Run: headless pygame with SDL's dummy video driver; simulated clock (each Clock.tick advances the game by its frame time, no real sleeping); random seed 0; keys injected as events and as key.get_pressed() state; mouse plan: one left click at the window centre at the start of phase 2, then a move to the lower-right quarter at the start of phase 3.
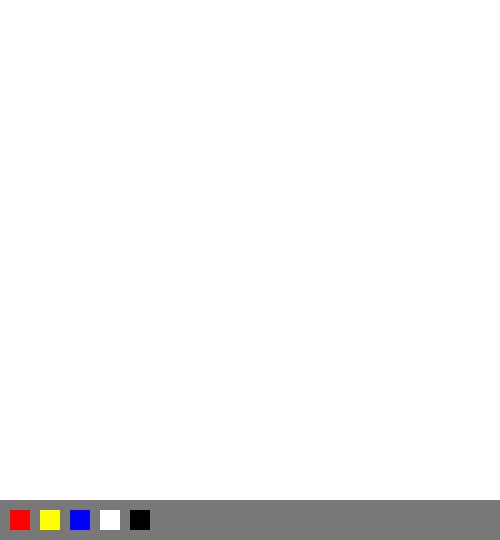
Frame 1 of 4 · flips 1–60 · no input
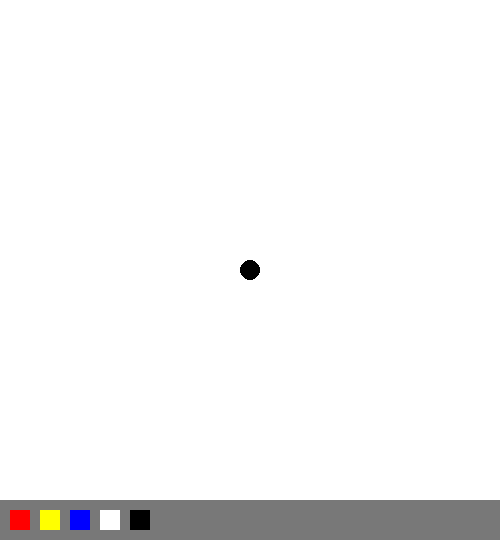
Frame 2 of 4 · flips 61–180 · clicked the window centre · tapped SPACE, RETURN · held RIGHT (→), D
Frame 3 of 4 · flips 181–300 · moved the mouse to the lower-right quarter · held DOWN (↓), S · screen unchanged from frame 2, image omitted
Frame 4 of 4 · flips 301–420 · held LEFT (←), A, UP (↑), W · screen unchanged from frame 3, image omitted

The pygame program that drew these frames:

import pygame

#User Settings
paint_brush_radius = 10
window_width = 500
window_height = 500
paint_values = [
	["Red"   , (255,  0,  0)],
	["Yellow", (255,255,  0)],
	["Blue"  , (  0,  0,255)],
	["White" , (255,255,255)],
	["Black" , (  0,  0,  0)]
]
def generate_2d_plot(paint_brush_radius, window_width, window_height, paint_values):
	class Paint_Color():
		"""
		Add a description for each color
		"""
		def __init__(self, rgb, gui_x_pos, gui_y_pos, length_of_side):
			self.value = rgb
			self.x1 = gui_x_pos
			self.x2 = gui_x_pos + length_of_side
			self.y1 = gui_y_pos
			self.y2 = gui_y_pos + length_of_side

	#Computer Settings
	draw_enabled = False
	last_pointer_position = (0,0)
	paint_color = (0,0,0)
	palette_height = 40

	# Create screen
	screen = pygame.display.set_mode((window_width,window_height +palette_height))


	pygame.draw.rect(screen, (255, 255, 255), (0, 0, window_width, window_height))

	# Add Palette background
	pygame.draw.rect(screen, (120,120,120), (0,window_height, window_width, palette_height))

	#Add Colors and Palette
	paint_palette = {}
	y_start_position = window_height + palette_height/4
	x_start_position = palette_height/4
	size = 20
	spacing = 10
	# This for loop generates objects for each color with its dimensions, rgb value, and location on the screen
	# It also draws the palette on the screen
	for color in paint_values:
		paint_palette[color[0]] = Paint_Color(color[1], x_start_position, y_start_position, size)
		pygame.draw.rect(screen, color[1], (x_start_position, y_start_position, size, size))
		x_start_position += (size + spacing)
		print((x_start_position, y_start_position, size, size))
	pygame.display.flip()

	def paint_line(window_area, paint_color, start, end, radius):
		#Draw a line with the current color in the specified area
		dx = end[0] - start[0]
		dy = end[1] - start[1]
		distance = max(abs(dx),abs(dy))
		for i in range(distance):
			x = int(start[0] + float(i) / distance * dx)
			y = int(start[1] + float(i) / distance * dy)
			pygame.draw.circle(window_area, paint_color, (x,y), radius)

	def change_color(current_color, dict_of_colors, mouse_position):
		#Based on the screen location of the mouse, change the color or keep the same color.
		for color in dict_of_colors:
			if (
				mouse_position.pos[0] > dict_of_colors[color].x1 and
				mouse_position.pos[0] < dict_of_colors[color].x2 and
				mouse_position.pos[1] > dict_of_colors[color].y1 and
				mouse_position.pos[1] < dict_of_colors[color].y2
			):
				return dict_of_colors[color].value
		return current_color

	try:
		while True:
			#wait until an event happens
			pygame_event = pygame.event.wait()
			#print(pygame_event)
			if pygame_event.type == pygame.QUIT:
				#If the event type is to X out of the window, stop
				raise StopIteration
			if pygame_event.type == pygame.MOUSEBUTTONDOWN:
				if pygame_event.pos[1] < (window_height - paint_brush_radius):
					pygame.draw.circle(screen,paint_color, pygame_event.pos, paint_brush_radius)
					draw_enabled = True
				else:
					paint_color = change_color(paint_color, paint_palette, pygame_event)
			if pygame_event.type == pygame.MOUSEBUTTONUP:
				draw_enabled = False
			if pygame_event.type == pygame.MOUSEMOTION:
				# only draw inside the canvas area
				if draw_enabled and pygame_event.pos[1]<(window_height - paint_brush_radius):
					pygame.draw.circle(screen,paint_color, pygame_event.pos, paint_brush_radius)
					paint_line(screen, paint_color, pygame_event.pos, last_pointer_position, paint_brush_radius)
					print(pygame_event.pos)
				last_pointer_position = pygame_event.pos
			pygame.display.flip()

	except StopIteration:
		pass

	pygame.quit()

generate_2d_plot(paint_brush_radius, window_width, window_height, paint_values)
